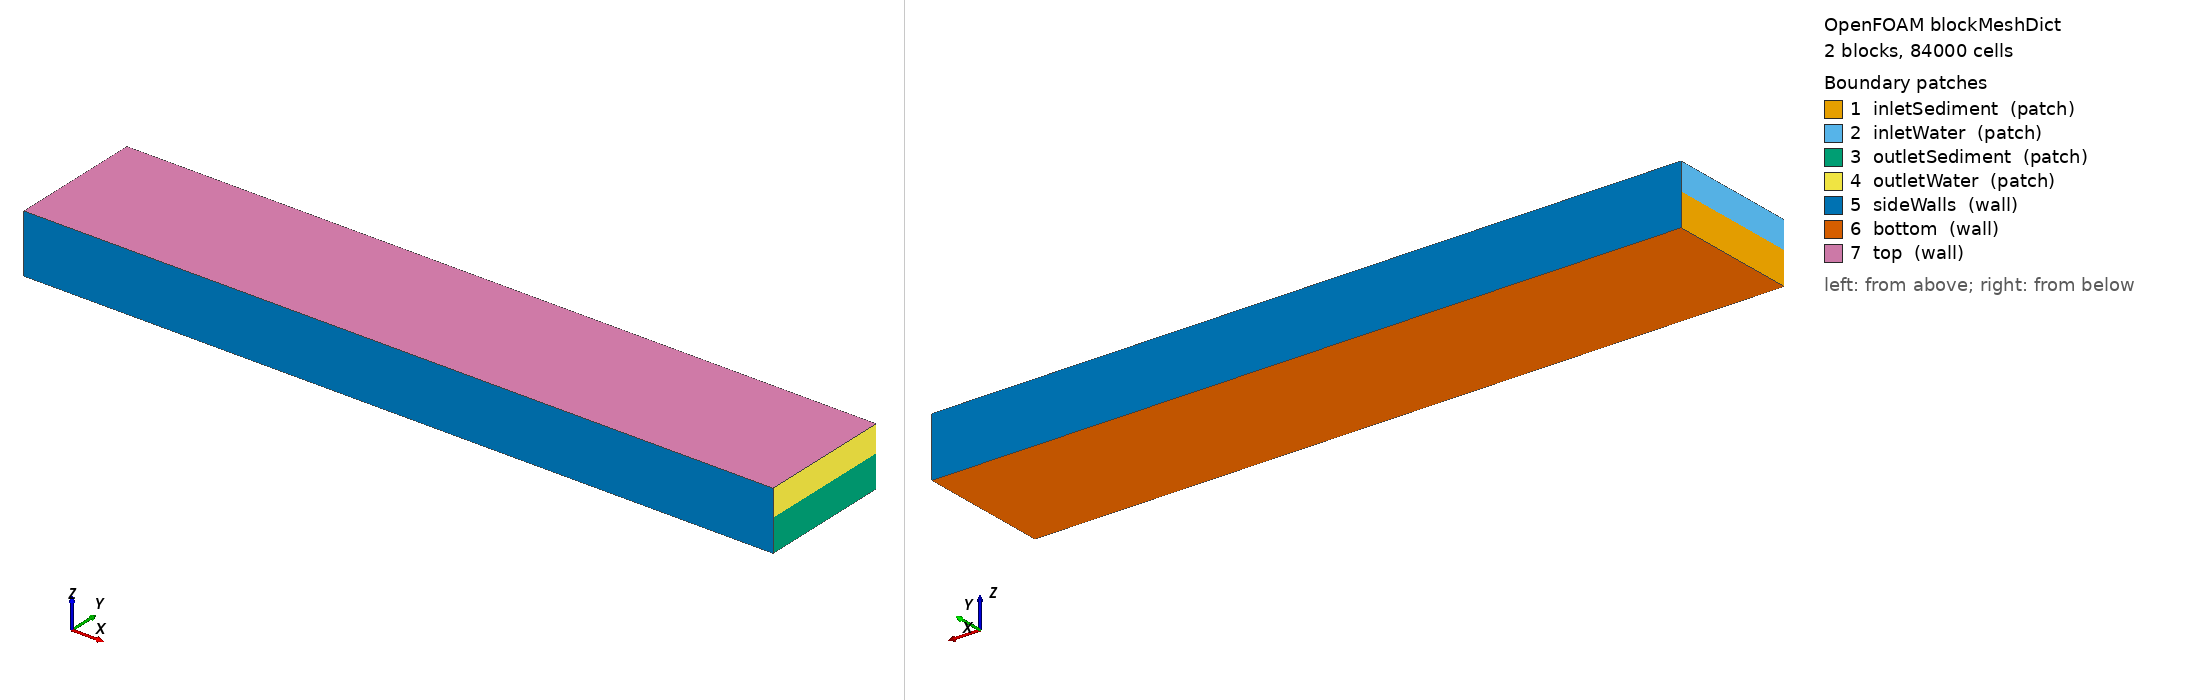

OpenFOAM case: the mesh blockMesh builds from blockMeshDict, 2 block(s), 84000 cells. Boundary patches (legend numbers): 1 inletSediment (patch), 2 inletWater (patch), 3 outletSediment (patch), 4 outletWater (patch), 5 sideWalls (wall), 6 bottom (wall), 7 top (wall). Left view from above one corner, right view from below the opposite corner. Boundary conditions: 0 field file(s) under 0/; 0 of 7 drawn patches have an entry in a shipped field file.

=== system/blockMeshDict ===
/*--------------------------------*- C++ -*----------------------------------*\
| =========                 |                                                 |
| \\      /  F ield         | OpenFOAM: The Open Source CFD Toolbox           |
|  \\    /   O peration     | Version:  v2506                                 |
|   \\  /    A nd           | Website:  www.openfoam.com                      |
|    \\/     M anipulation  |                                                 |
\*---------------------------------------------------------------------------*/

FoamFile
{
    version     2.0;
    format      ascii;
    class       dictionary;
    object      blockMeshDict;
}

// * * * * * * * * * * * * * * * * * * * * * * * * * * * * * * * * * * * * * //

convertToMeters 1;

vertices
(
    // z = -0.06
    (-0.8 -0.125 -0.06)  // 0
    ( 0.6 -0.125 -0.06)  // 1
    ( 0.6  0.125 -0.06)  // 2
    (-0.8  0.125 -0.06)  // 3

    // z = 0.00
    (-0.8 -0.125  0.00)  // 4
    ( 0.6 -0.125  0.00)  // 5
    ( 0.6  0.125  0.00)  // 6
    (-0.8  0.125  0.00)  // 7

    // z = 0.05
    (-0.8 -0.125  0.05)  // 8
    ( 0.6 -0.125  0.05)  // 9
    ( 0.6  0.125  0.05)  // 10
    (-0.8  0.125  0.05)  // 11
);

blocks
(
    hex (0 1 2 3 4 5 6 7)
    (140 25 12)
    simpleGrading (1 1 0.2)
    
    hex (4 5 6 7 8 9 10 11)
    (140 25 12)
    simpleGrading (1 1 5) 
);

boundary
(
    inletSediment
    {
        type patch;
        faces
        (
            (0 4 7 3)  
        );
    }

    inletWater
    {
        type patch;
        faces
        (
            (4 8 11 7)
        );
    }

    outletSediment
    {
        type patch;
        faces
        (
            (1 2 6 5)      
        );
    }

    outletWater
    {
        type patch;
        faces
        (
            (5 6 10 9)
        );
    }

    sideWalls
    {
        type wall;
        faces
        (
            // y = -0.125
            (0 1 5 4)
            (4 5 9 8)

            // y = 0.125
            (3 7 6 2)
            (7 11 10 6)
        );
    }

    bottom
    {
        type wall;
        faces
        (
            (0 3 2 1)
        );
    }

    top
    {
        type wall;
        faces
        (
            (8 9 10 11)
        );
    }
);

mergePatchPairs
(
);


=== system/controlDict ===
/*--------------------------------*- C++ -*----------------------------------*\
| =========                 |                                                 |
| \\      /  F ield         | OpenFOAM: The Open Source CFD Toolbox           |
|  \\    /   O peration     | Version:  2506                                  |
|   \\  /    A nd           | Website:  www.openfoam.com                      |
|    \\/     M anipulation  |                                                 |
\*---------------------------------------------------------------------------*/
FoamFile
{
    version     2.0;
    format      ascii;
    arch        "LSB;label=32;scalar=64";
    class       dictionary;
    location    "system";
    object      controlDict;
}
// * * * * * * * * * * * * * * * * * * * * * * * * * * * * * * * * * * * * * //

application     sedFoam;

startFrom       latestTime; //startTime;

startTime       startFrom;

stopAt          endTime;

endTime         300; // t* = 11 corresponds to approximately 300 s.

deltaT          1e-6; //1e-4;

writeControl    adjustableRunTime;

writeInterval   0.1;//0.05; //

//purgeWrite      0;

writeFormat     binary;

writePrecision  6;

writeCompression off;

timeFormat      general;

timePrecision   6;

runTimeModifiable yes;

adjustTimeStep  yes;

// Conservative Courant number for sediment-water coupled calculation.
maxCo           0.5;//1;//0.25; //0.5; //range 0.5-1.0

maxAlphaCo      0.5;//1;//0.3; //0.5; 

// Maximum allowed time step.
// With local refined cells of about 0.625 mm and U0 = 0.233 m/s,
// dt around 5e-4 to 7e-4 s gives Co around 0.2-0.3.
maxDeltaT       3e-3; //1e-3; //5e-4; //2e-4;

libs (
"libturbulenceModels.so"
"libgroovyBC.so"
"libgroovyStandardBCs.so"
     );

OptimisationSwitches
  {
      //- Parallel IO file handler
      // uncollated (default), collated or masterUncollated
      fileHandler collated;

      //- collated: thread buffer size for queued file writes.
      // If set to 0 or not sufficient for the file size threading is not used.
      // Default: 2e9
      maxThreadFileBufferSize 0;

      //- masterUncollated: non-blocking buffer size.
      // If the file exceeds this buffer size scheduled transfer is used.
      // Default: 2e9
      maxMasterFileBufferSize 2e9;
  }

/*DebugSwitches
{
    dimensionSet    0;
}*/

functions
{
    /*
    // yPlus is intentionally not activated at this stage.
    // For sedFoam, yPlus availability depends on turbulence model and fields.
    // It is safer to run the case first, then post-process separately.

    yPlus
    {
        type            yPlus;
        libs            ("libfieldFunctionObjects.so");
        writeControl    writeTime;
    }

    wallShearStress
    {
        type            wallShearStress;
        libs            ("libfieldFunctionObjects.so");
        writeControl    writeTime;
    }
    */
}


// ************************************************************************* //
